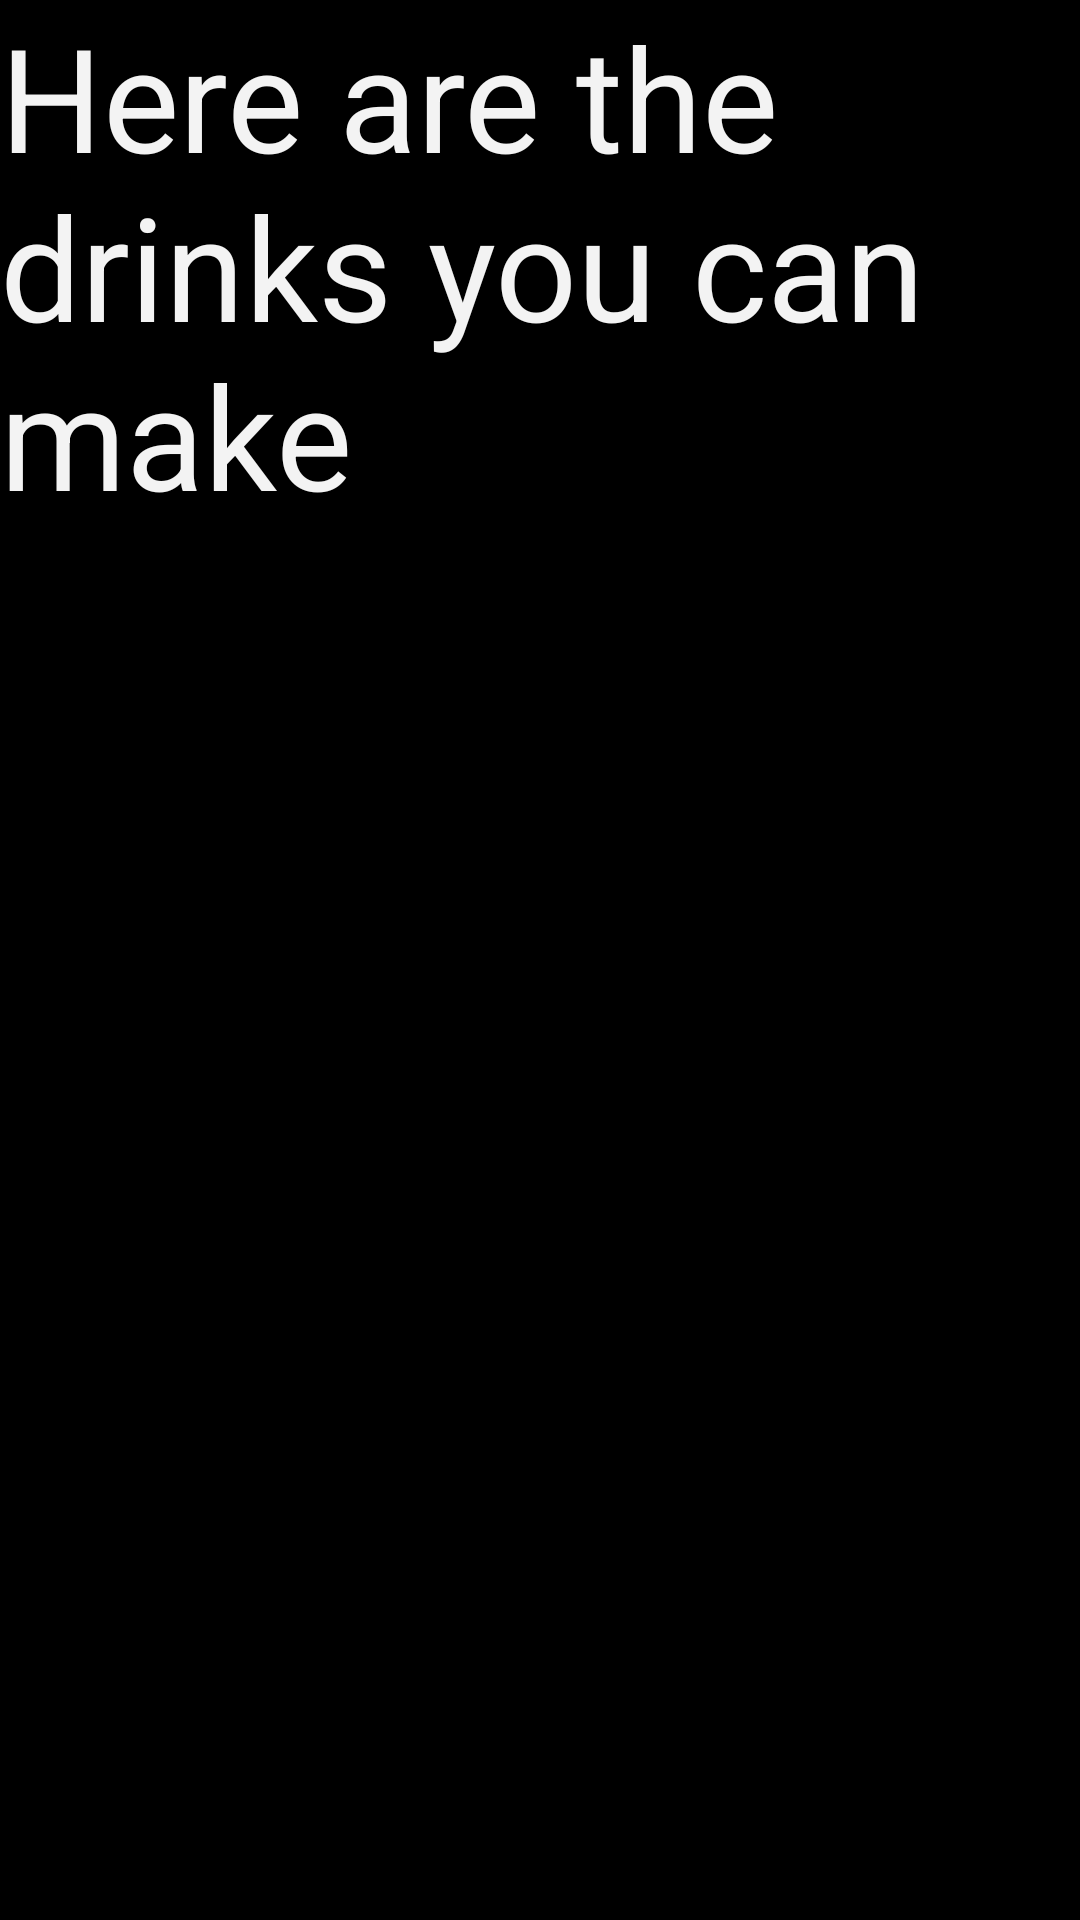

This screen was rendered from an Android layout file. Write that file and the resources it references.
<!-- AndroidManifest.xml: application theme AppTheme -->
<!-- res/layout/possible_drinks_page.xml -->
<?xml version="1.0" encoding="utf-8"?>
<RelativeLayout xmlns:android="http://schemas.android.com/apk/res/android"
    android:orientation="vertical" android:layout_width="match_parent"
    android:layout_height="match_parent"
    android:weightSum="1">

    <TextView
        android:layout_width="match_parent"
        android:layout_height="175dp"
        android:textAppearance="?android:attr/textAppearanceLarge"
        android:text="Here are the drinks you can make"
        android:id="@+id/DrinksYouCanMake"
        android:layout_gravity="center_horizontal"
        android:textSize="@dimen/abc_action_button_min_width_material" />


</RelativeLayout>
<!-- resources referenced by this layout -->
<resources>
  <style name="AppTheme" parent="android:Theme.Holo">
          
      </style>
</resources>
